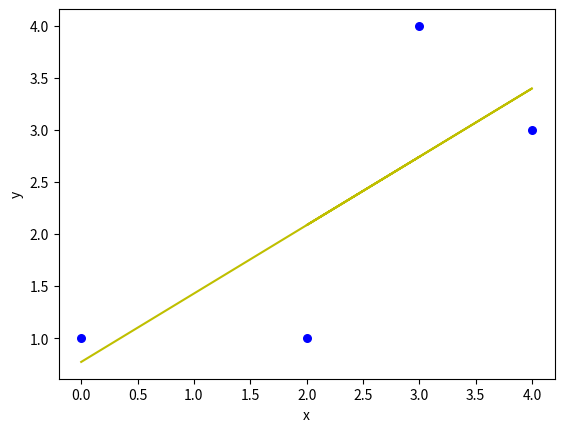

This figure's Python source:
import numpy as np
import matplotlib.pyplot as plt


def estimate_coefficient(x,y):
     # no of observation
     n = np.size(x)

     #mean of x and y
     m_x, m_y = np.mean(x), np.mean(y)

     #calculating the cross deviation and deviation of x
     ss_xy = np.sum(y*x) - n*m_y*m_x
     ss_xx = np.sum(x * x) - n * m_x * m_x

     #calculating regression cofficient
     b_1 = ss_xy / ss_xx
     b_0 = m_y - b_1*m_x
     #c = y - mx

     return b_0, b_1


def plot_regression_line(x, y, b):
    #plotting the actual points as scatter plot
    plt.scatter(x, y, color = "b", marker ="o", s=30)

    #predicted response vector
    y_pred = b[0] + b[1]*x

    #plotting the regression line
    plt.plot(x, y_pred, color ="y")

    #putting labels
    plt.xlabel("x")
    plt.ylabel("y")

    #function to show plot
    plt.show()


def main():
     #  observation
     x = np.array([3, 2,  4, 0])
     y = np.array([4, 1, 3, 1])

     # estimate cofficient
     b = estimate_coefficient(x, y)

     #plotting regression line
     plot_regression_line(x, y, b)

     print("Estimated coefficients:\n b_0 = {}   \n b_1 = {}".format(b[0], b[1]))


if __name__ == "__main__":
    main()
